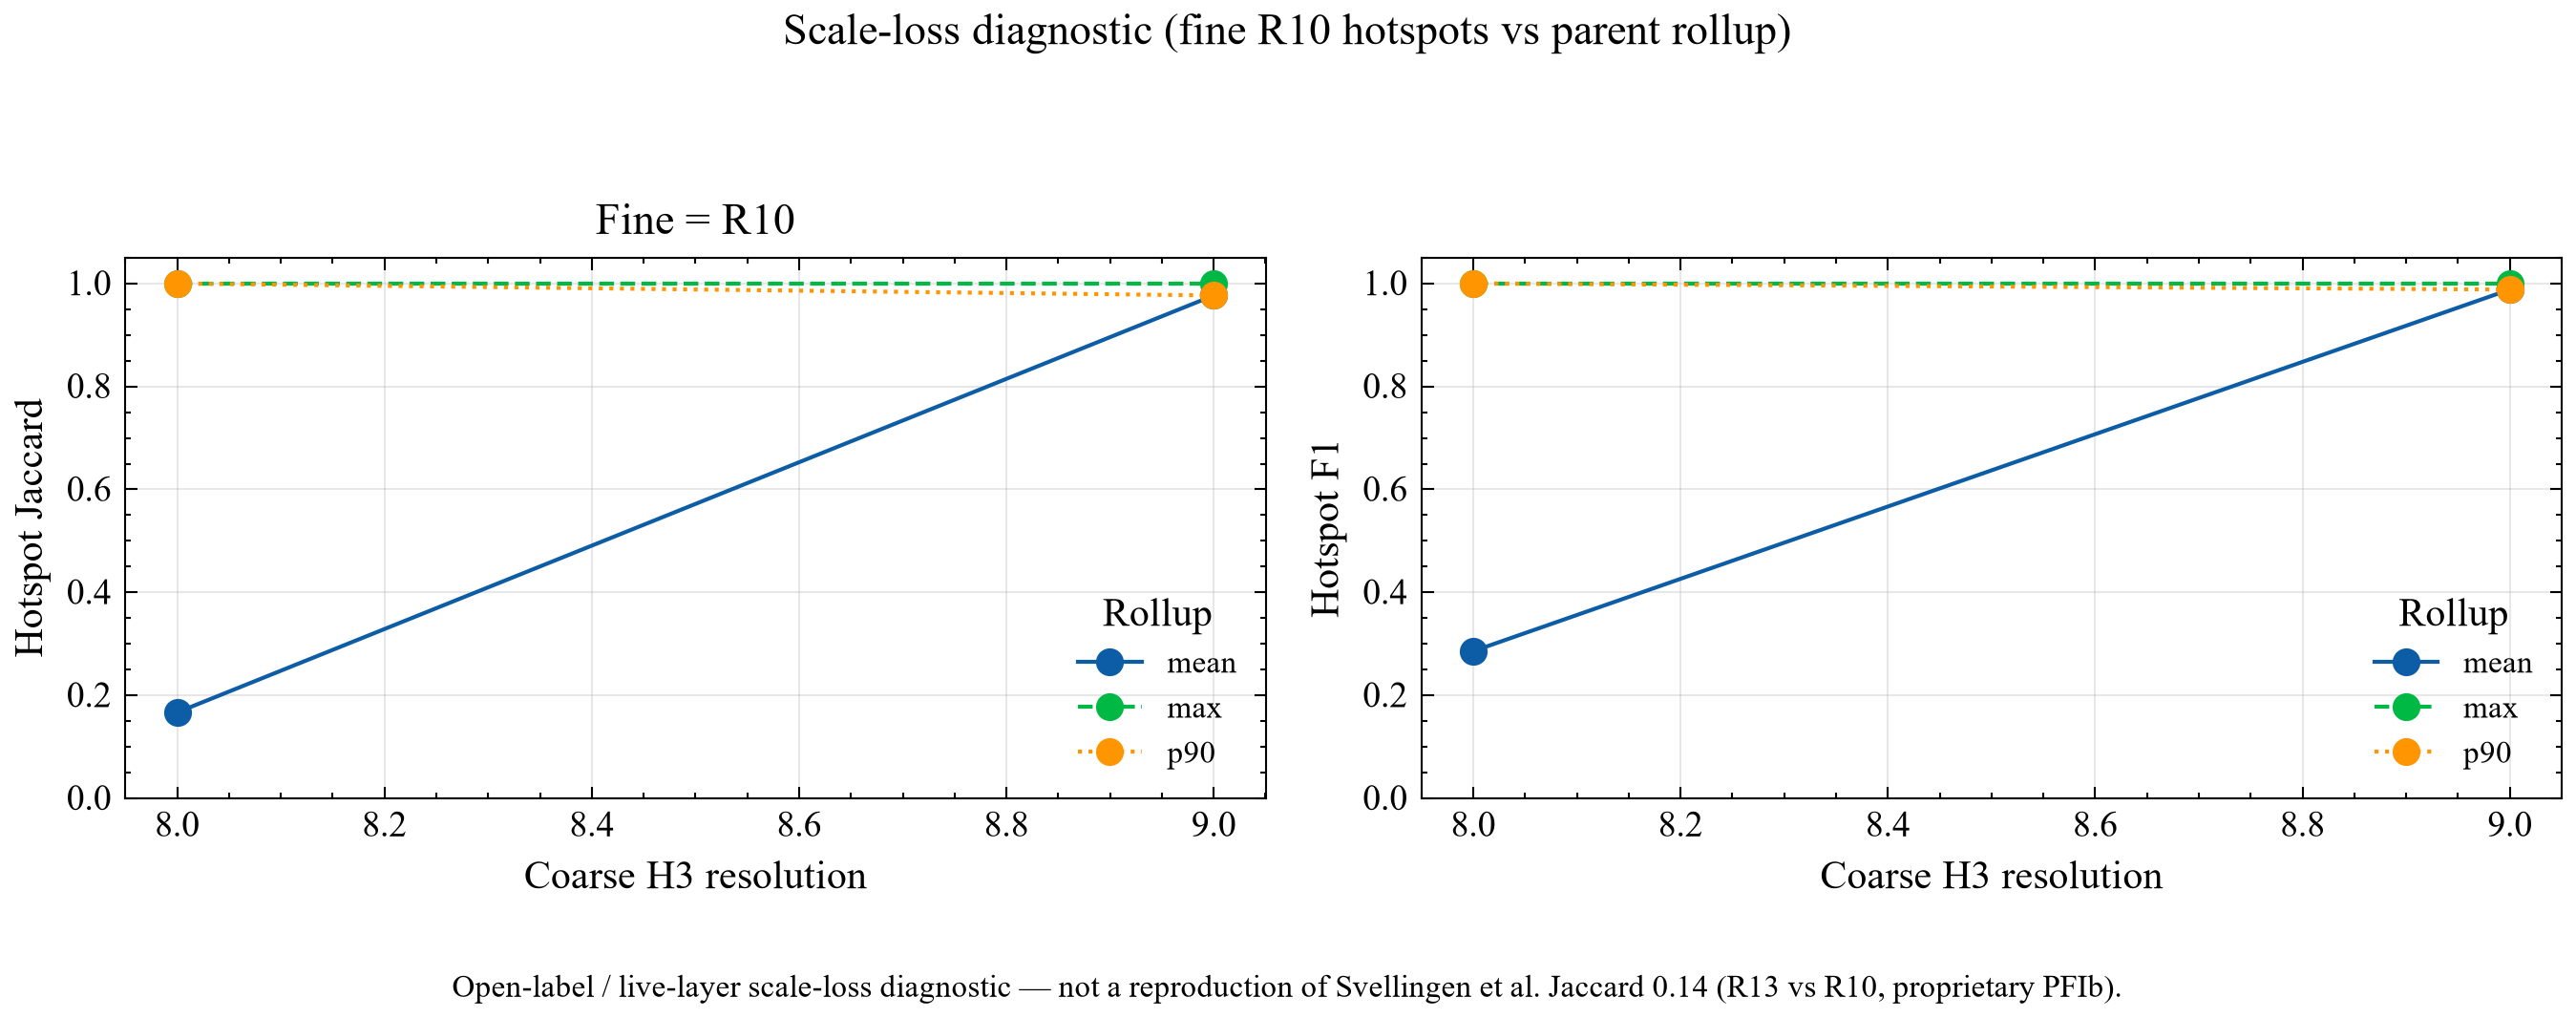

Values plotted in this chart, from the file beside it:
fine_res, coarse_res, aggregation, hotspot_quantile, n_fine, n_coarse, n_hotspot_fine, n_hotspot_fine_parents, n_hotspot_coarse, fine_hotspot_threshold, coarse_hotspot_threshold, jaccard, f1, extrema_smoothing
10, 8, mean, 0.9, 991, 31, 571, 24, 4, 1.0, 0.8776, 0.1667, 0.2857, 0.8333
10, 8, max, 0.9, 991, 31, 571, 24, 24, 1.0, 1.0, 1.0, 1.0, 0.8333
10, 8, p90, 0.9, 991, 31, 571, 24, 24, 1.0, 1.0, 1.0, 1.0, 0.8333
10, 9, mean, 0.9, 991, 160, 571, 86, 84, 1.0, 1.0, 0.9767, 0.9882, 0.02326
10, 9, max, 0.9, 991, 160, 571, 86, 86, 1.0, 1.0, 1.0, 1.0, 0.02326
10, 9, p90, 0.9, 991, 160, 571, 86, 84, 1.0, 1.0, 0.9767, 0.9882, 0.02326
